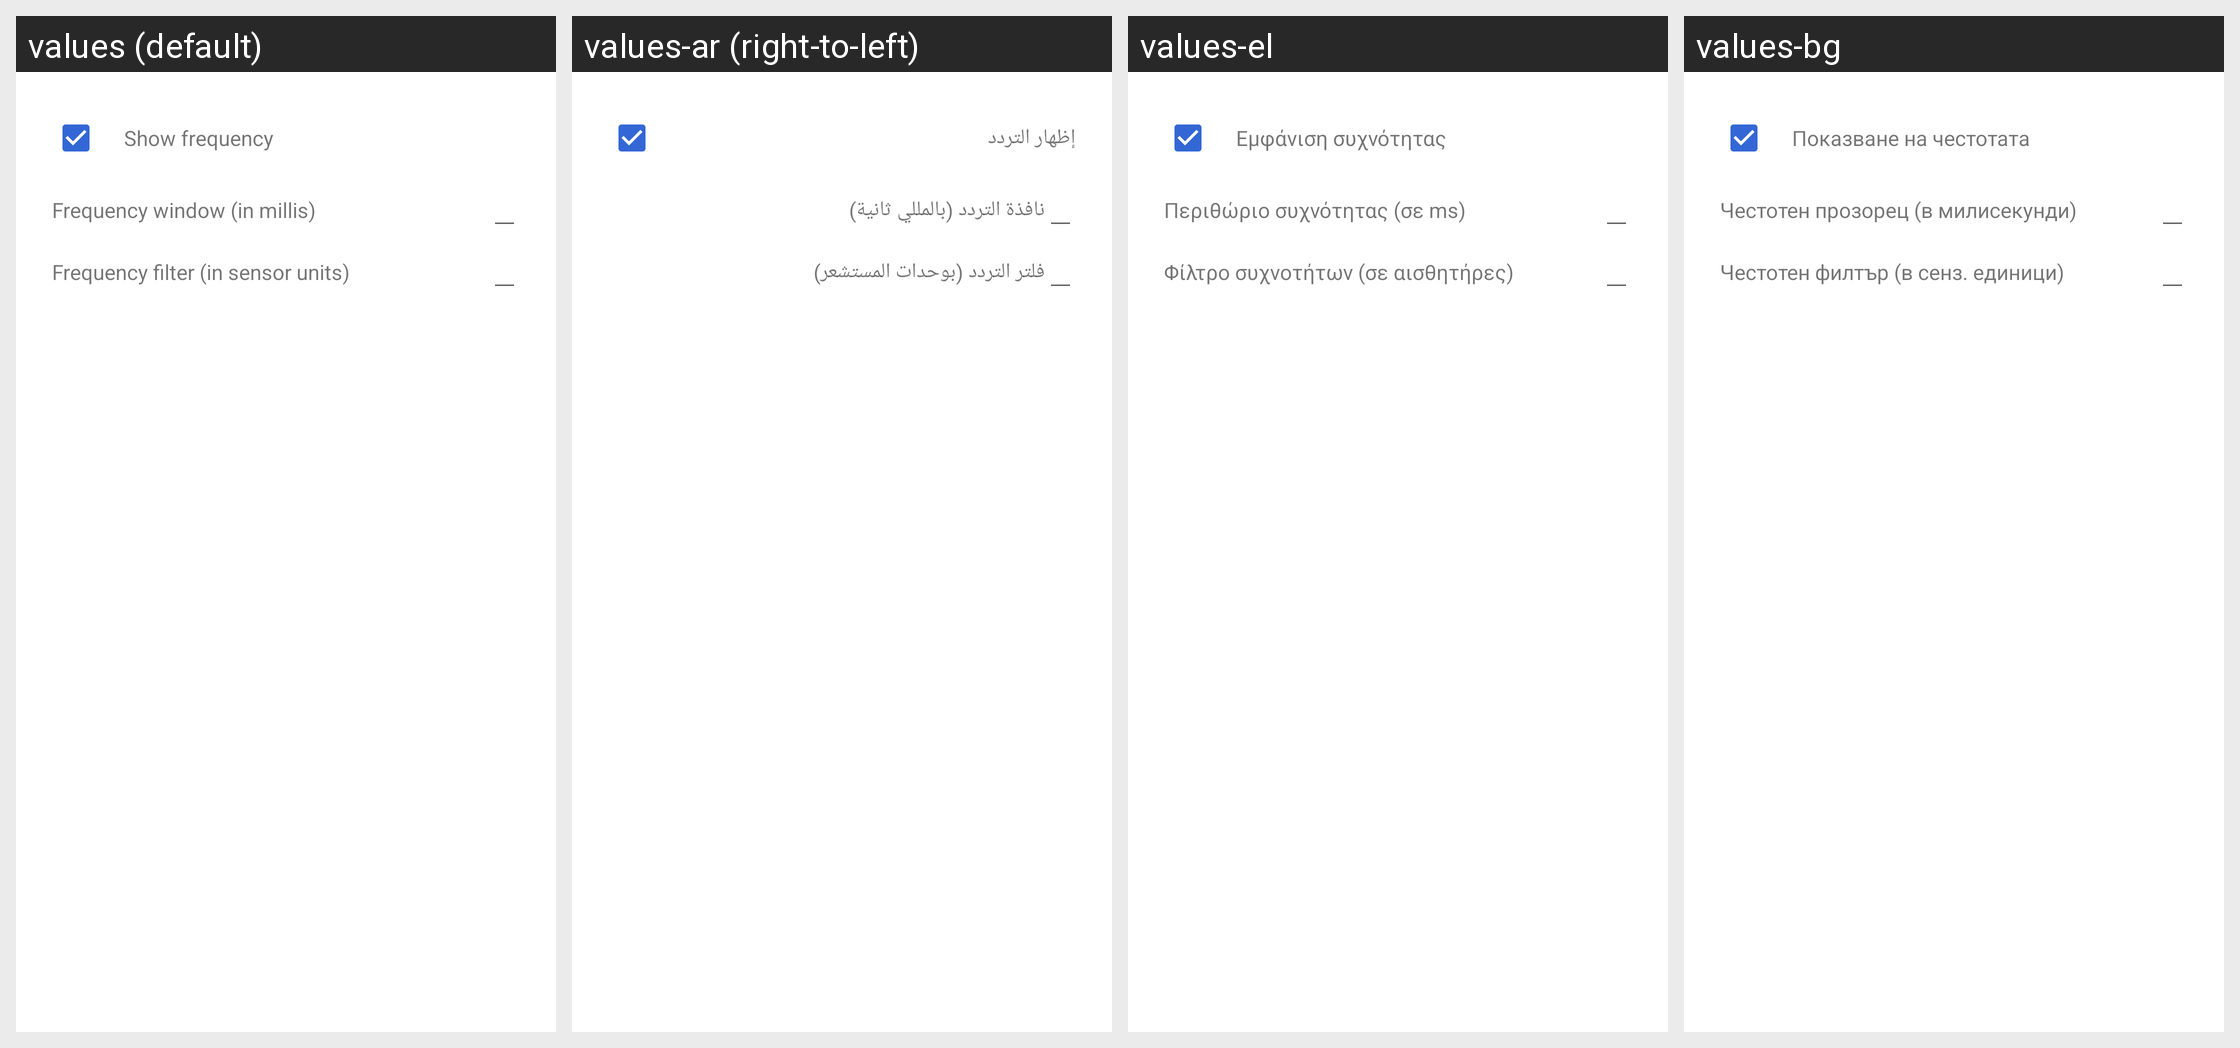

For this localized Android screen grid, give each drawn string resource with its value in every locale shown.
Android screen res/layout/frequency_options.xml rendered under 4 locales, left to right: values (default), values-ar (right-to-left), values-el, values-bg. Device: Nexus 5 (rendered at 1080×1920; each locale shown at half size, 540×960, under a caption strip naming it); theme AppTheme.
Other locales in the repository, not shown: values-bs-rBA, values-ca, values-cs, values-da, values-de, values-en-rAU, values-en-rGB, values-en-rIN, values-es, values-es-rUS, values-fi, values-fr, values-hi, values-hr, values-hu, values-in, values-it, values-iw, values-ja, values-ko, values-lt, values-lv, values-nb, values-nl, values-pl, values-pt, values-pt-rBR, values-pt-rPT, values-ro, values-ru, values-sk, values-sl, values-sr, values-sv, values-th, values-tl, values-tr, values-uk, values-vi, values-zh-rCN, values-zh-rHK, values-zh-rTW.
Strings drawn on this screen, with the default value and each locale's value (text and hints the layout hard-codes, and strings that could not be matched under every locale, appear in the picture but are not listed):

enable_frequency_checkbox_label
  values: Show frequency
  values-ar: إظهار التردد
  values-el: Εμφάνιση συχνότητας
  values-bg: Показване на честотата

frequency_window_option_label
  values: Frequency window (in millis)
  values-ar: نافذة التردد (بالمللي ثانية)
  values-el: Περιθώριο συχνότητας (σε ms)
  values-bg: Честотен прозорец (в милисекунди)

frequency_filter_option_label
  values: Frequency filter (in sensor units)
  values-ar: فلتر التردد (بوحدات المستشعر)
  values-el: Φίλτρο συχνοτήτων (σε αισθητήρες)
  values-bg: Честотен филтър (в сенз. единици)
